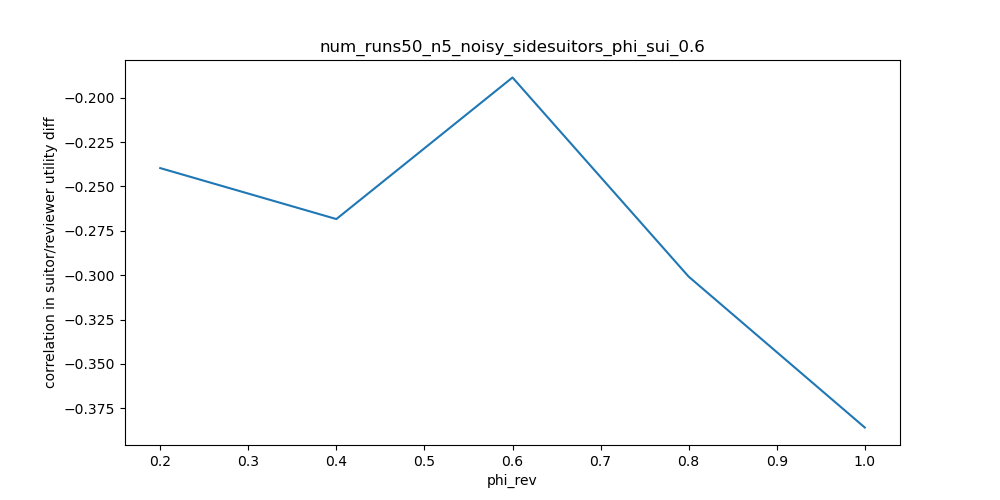

The table this chart was drawn from, first rows:
phi_rev, correlation in suitor/reviewer utility d…
0.2, -0.2397
0.4, -0.2684
0.6, -0.1886
0.8, -0.3008
1.0, -0.3859
